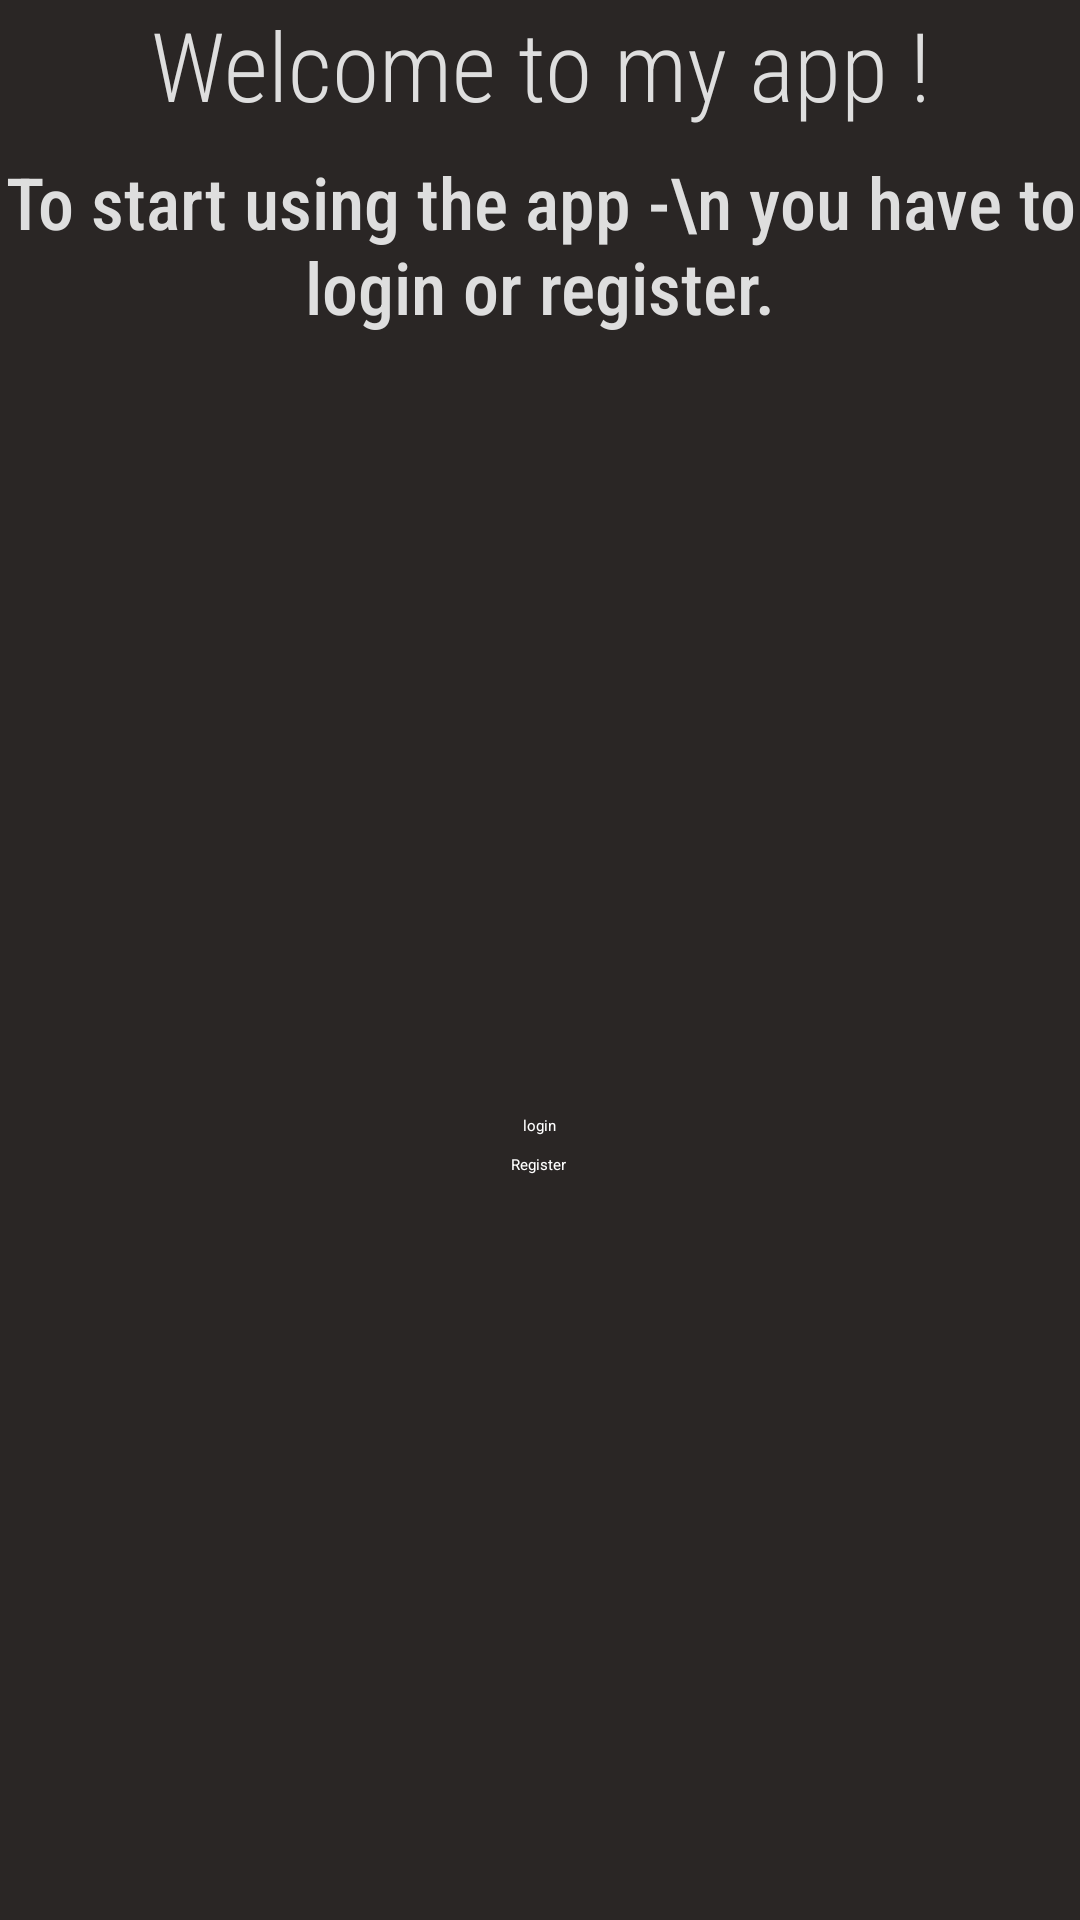

This screen was rendered from an Android layout file. Write that file and the resources it references.
<!-- AndroidManifest.xml: application theme Theme.BrandNewApp -->
<!-- res/layout/fragment_welcome.xml -->
<?xml version="1.0" encoding="utf-8"?>
<LinearLayout xmlns:android="http://schemas.android.com/apk/res/android"
    xmlns:app="http://schemas.android.com/apk/res-auto"
    xmlns:tools="http://schemas.android.com/tools"
    android:layout_width="match_parent"
    android:layout_height="match_parent"
    android:background="#2A2625"
    android:orientation="vertical"
    tools:context=".welcomeFragment">

    <TextView
        android:id="@+id/hello_textview"
        android:layout_width="match_parent"
        android:layout_height="wrap_content"
        android:layout_marginBottom="8sp"
        android:background="#2A2625"
        android:fontFamily="sans-serif-condensed-medium"
        android:gravity="center_horizontal"
        android:text="Welcome to my app !"
        android:textColor="#DEDEDE"
        android:textFontWeight="@integer/material_motion_duration_long_2"
        android:textSize="32sp" />

    <TextView
        android:id="@+id/details_textview"
        android:layout_width="match_parent"
        android:layout_height="wrap_content"
        android:layout_marginBottom="4sp"
        android:background="#2A2625"
        android:fontFamily="sans-serif-condensed-medium"
        android:gravity="center_horizontal"
        android:text="To start using the app -\n you have to login or register."
        android:textColor="#DEDEDE"
        android:textSize="24sp" />

    <LinearLayout
        android:layout_width="wrap_content"
        android:layout_height="match_parent"
        android:layout_gravity="center"
        android:gravity="center|center_horizontal|center_vertical"
        android:orientation="vertical">

        <androidx.appcompat.widget.AppCompatButton

            android:id="@+id/login_button"
            android:layout_width="match_parent"
            android:layout_height="wrap_content"
            android:layout_gravity="center_vertical|center_horizontal"
            android:layout_marginLeft="8dp"
            android:layout_marginTop="8dp"
            android:layout_marginRight="8dp"
            android:background="@drawable/buttonstyle"
            android:hapticFeedbackEnabled="true"
            android:text="login"
            android:textColor="@color/white"
            android:theme="@style/ShapeAppearanceOverlay.Material3.Button"
            app:cornerRadius="10dp" />

        <androidx.appcompat.widget.AppCompatButton
            android:id="@+id/reg_button"
            android:layout_width="match_parent"
            android:layout_height="wrap_content"
            android:layout_gravity="center_vertical|center_horizontal"
            android:layout_marginLeft="4dp"
            android:layout_marginTop="6sp"
            android:layout_marginRight="4dp"
            android:background="@drawable/buttonstyle"
            android:hapticFeedbackEnabled="true"
            android:text="Register"
            android:textColor="@color/white"
            android:theme="@style/ShapeAppearanceOverlay.Material3.Button"
            app:cornerRadius="10dp" />
    </LinearLayout>

</LinearLayout>
<!-- resources referenced by this layout -->
<resources>

  <!-- not gathered from this repository: default colours our renderer supplied (Android Studio template values) -->
  <color name="white">#FFFFFFFF</color>
</resources>
